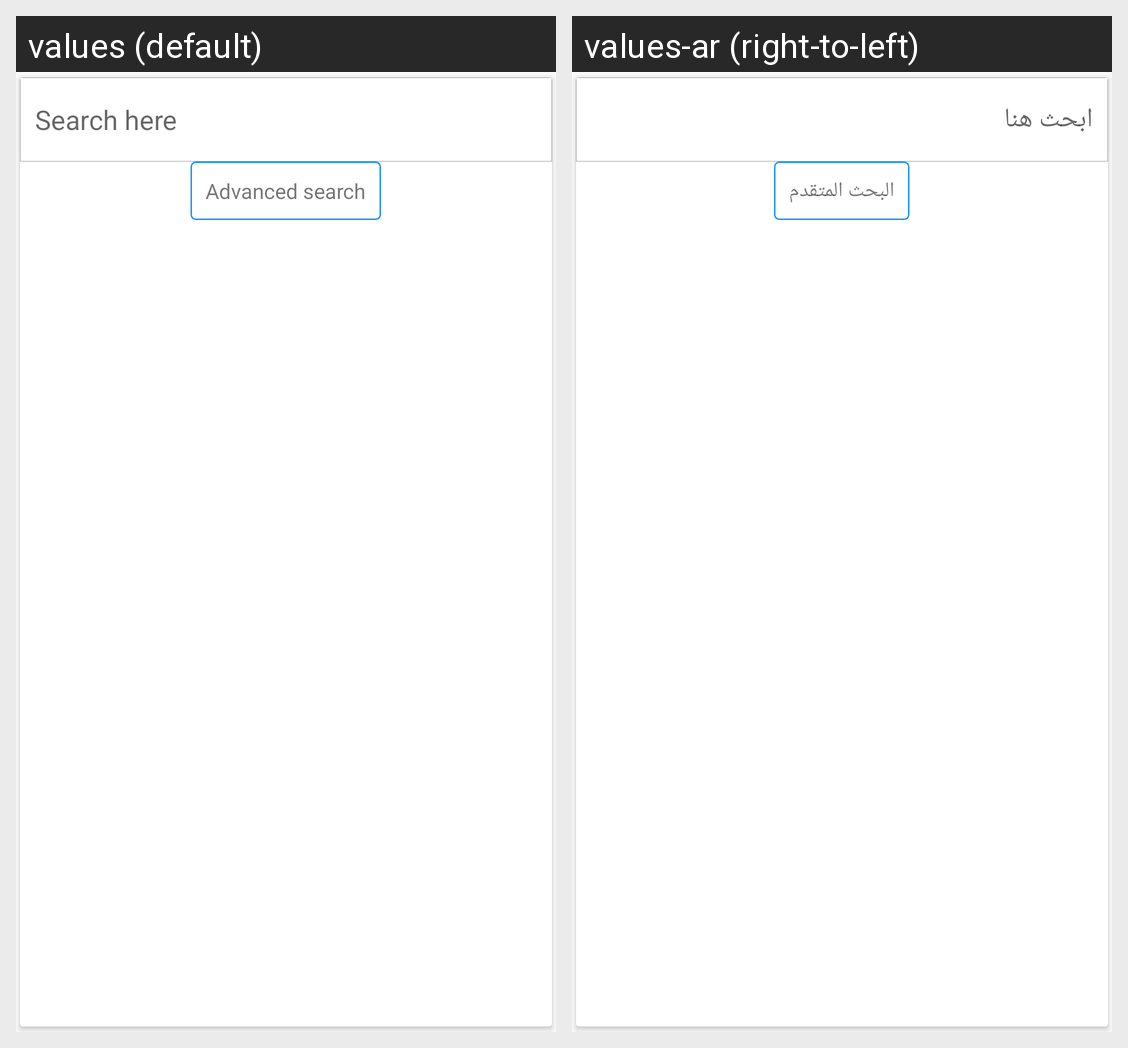

For this localized Android screen grid, give each drawn string resource with its value in every locale shown.
Android screen res/layout/activity_search.xml rendered under 2 locales, left to right: values (default), values-ar (right-to-left). Device: Nexus 5 (rendered at 1080×1920; each locale shown at half size, 540×960, under a caption strip naming it); theme AppTheme.
Strings drawn on this screen, with the default value and each locale's value (text and hints the layout hard-codes, and strings that could not be matched under every locale, appear in the picture but are not listed):

search_here
  values: Search here
  values-ar: ابحث هنا

advanced_search
  values: Advanced search
  values-ar: البحث المتقدم
